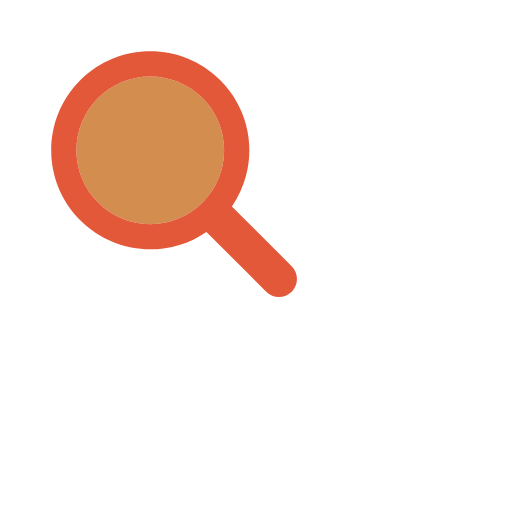
t = 0.00 s
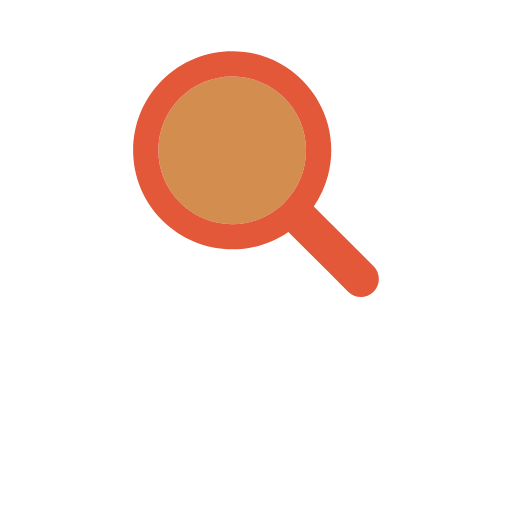
t = 0.17 s
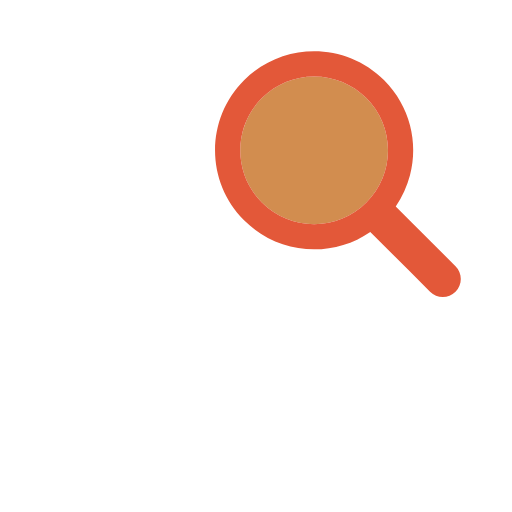
t = 0.33 s
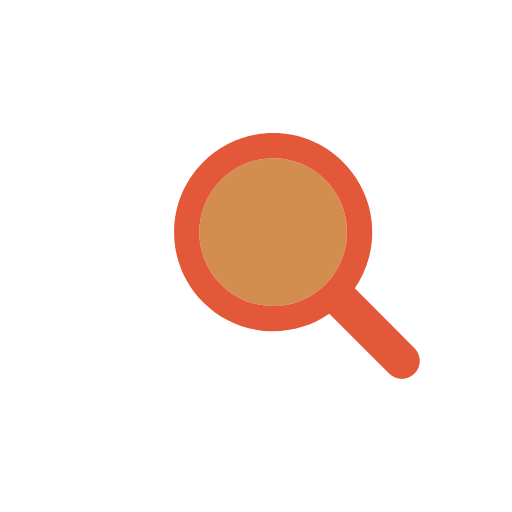
t = 0.50 s
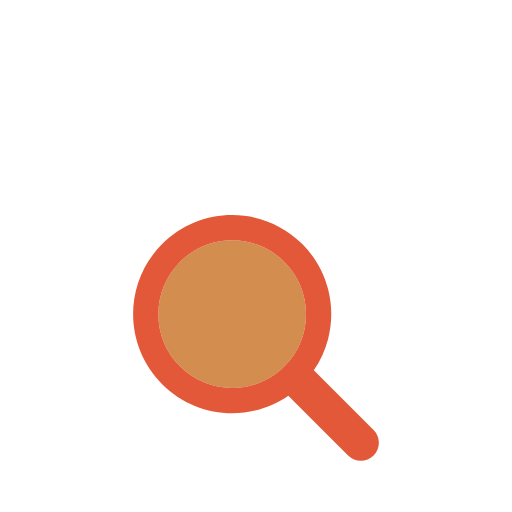
t = 0.66 s
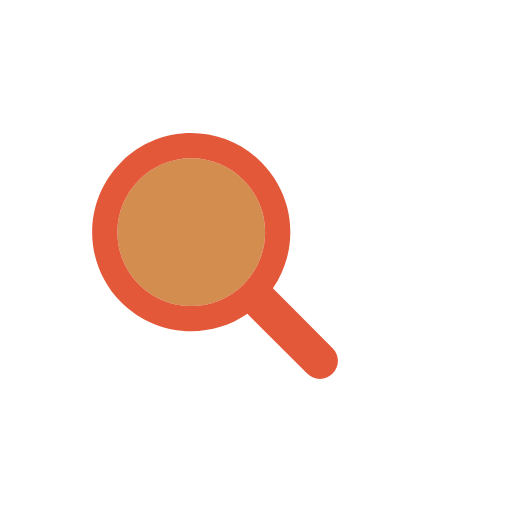
t = 0.83 s

The animated SVG that drew these frames (rendered in a browser with its animation timeline set to each time). Animation: 1 SMIL element (animateTransform=1); one cycle of 1.00 s, repeats indefinitely.

<?xml version="1.0" encoding="utf-8"?>
<svg xmlns="http://www.w3.org/2000/svg" xmlns:xlink="http://www.w3.org/1999/xlink" style="margin: auto; background: none; display: block; shape-rendering: auto;" width="200px" height="200px" viewBox="0 0 100 100" preserveAspectRatio="xMidYMid">
<g transform="translate(50 50)">
  <g transform="scale(0.8)">
    <g transform="translate(-50 -50)">
      <g>
        <animateTransform attributeName="transform" type="translate" repeatCount="indefinite" dur="1s" values="-20 -20;20 -20;0 20;-20 -20" keyTimes="0;0.33;0.66;1"></animateTransform>
        <path fill="#d28d4f" d="M44.19 26.158c-4.817 0-9.345 1.876-12.751 5.282c-3.406 3.406-5.282 7.934-5.282 12.751 c0 4.817 1.876 9.345 5.282 12.751c3.406 3.406 7.934 5.282 12.751 5.282s9.345-1.876 12.751-5.282 c3.406-3.406 5.282-7.934 5.282-12.751c0-4.817-1.876-9.345-5.282-12.751C53.536 28.033 49.007 26.158 44.19 26.158z"></path>
        <path fill="#e35839" d="M78.712 72.492L67.593 61.373l-3.475-3.475c1.621-2.352 2.779-4.926 3.475-7.596c1.044-4.008 1.044-8.23 0-12.238 c-1.048-4.022-3.146-7.827-6.297-10.979C56.572 22.362 50.381 20 44.19 20C38 20 31.809 22.362 27.085 27.085 c-9.447 9.447-9.447 24.763 0 34.21C31.809 66.019 38 68.381 44.19 68.381c4.798 0 9.593-1.425 13.708-4.262l9.695 9.695 l4.899 4.899C73.351 79.571 74.476 80 75.602 80s2.251-0.429 3.11-1.288C80.429 76.994 80.429 74.209 78.712 72.492z M56.942 56.942 c-3.406 3.406-7.934 5.282-12.751 5.282s-9.345-1.876-12.751-5.282c-3.406-3.406-5.282-7.934-5.282-12.751 c0-4.817 1.876-9.345 5.282-12.751c3.406-3.406 7.934-5.282 12.751-5.282c4.817 0 9.345 1.876 12.751 5.282 c3.406 3.406 5.282 7.934 5.282 12.751C62.223 49.007 60.347 53.536 56.942 56.942z"></path>
      </g>
    </g>
  </g>
</g>
<!-- [ldio] generated by https://loading.io/ --></svg>